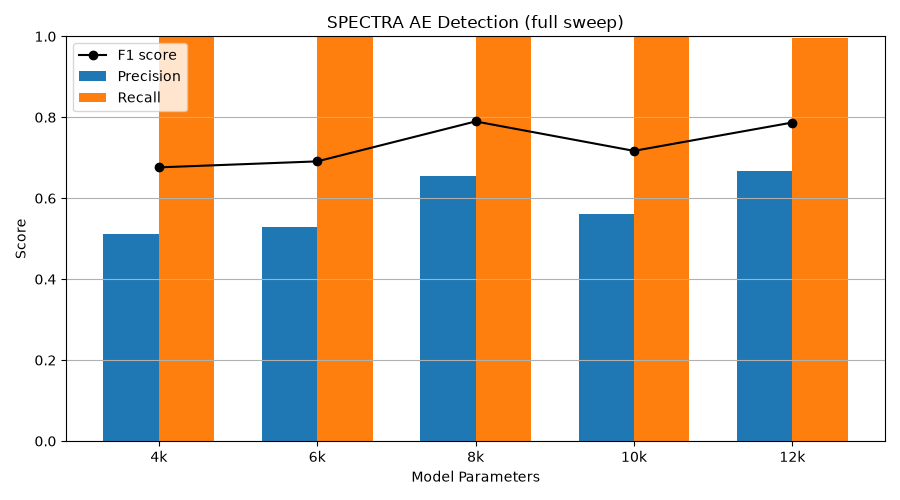

The data file committed next to this chart (first rows):
n_seeds, model_class, size_label, precision, recall, f1
5, FourKAE, 4k, 0.5111, 1.0, 0.6762
5, SixKAE, 6k, 0.5288, 1.0, 0.691
5, EightKAE, 8k, 0.6548, 1.0, 0.7897
5, TenKAE, 10k, 0.5608, 1.0, 0.717
5, TwelveKAE, 12k, 0.6676, 0.996, 0.7871
